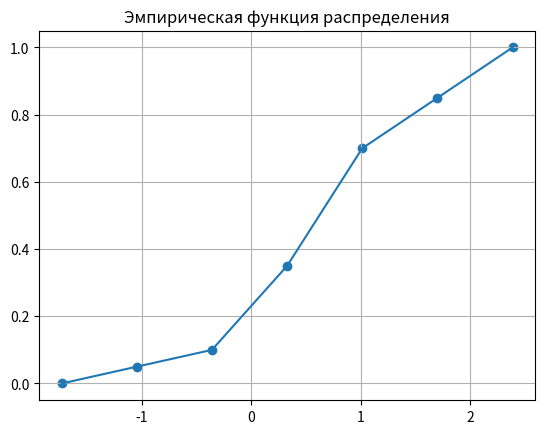
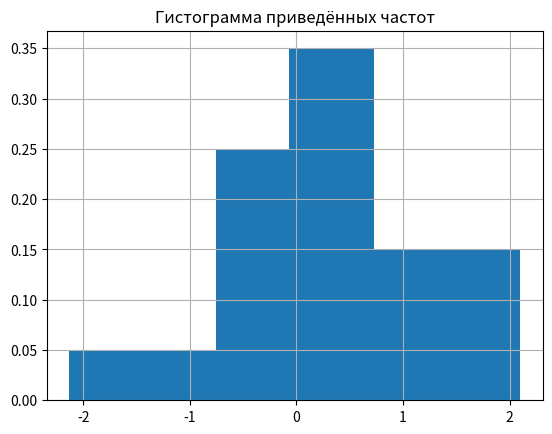
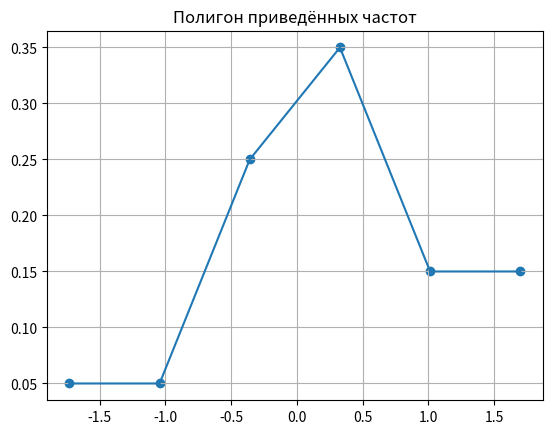

Source code (Python) for these figures, in order:
import math
import numpy as np
import matplotlib.pyplot as plt

x = [0.83, -0.48, -1.35, 0.31, 0.59, 1.35, -0.30, -0.24, 0.51, 0.26,
     0.73, 0.00, 1.59, 0.17, -0.45, 1.60, -0.18, -1.73, 0.03, 1.70]
x.sort()
print("Вариационный ряд:", x)

x_min = x[0]
x_max = x[-1]
print("Xmin =", x_min)
print("Xmax =", x_max)

r = x_max - x_min
print("R =", r)

n = int(1 + math.log2(len(x)))
h = r / n
x_int = {}
print("Интервальный ряд:")
for i in np.arange(x_min, x_max + h/2, h):
    count = 0
    for j in x:
        if i - h/2 <= j < i + h/2:
            count += 1
    x_int[i] = count
    print(i - h/2, "-", i + h/2, ":", count)

mx = 0
for i in list(x_int):
    mx += i * x_int[i]
mx /= len(x)
print("Mx =", mx)

deviation = 0
for i in list(x_int):
    deviation += ((i ** 2) * x_int[i])
deviation /= len(x)
deviation -= mx ** 2
deviation = deviation ** (1/2)
print("Среднеквадратичное отклонение -", deviation)

f = {x_min: 0}
print("Эмпирическая функция распределения:")
for i in list(x_int):
    print("F*(", i - h/2, ") =", f[i])
    f[i + h] = f[i] + x_int[i] / len(x)
print("F*(", x_max + h/2, ") =", list(f.values())[-1])

plt.figure()
plt.title("Эмпирическая функция распределения")
plt.plot(list(f), list(f.values()))
plt.scatter(list(f), list(f.values()))
plt.grid(True)
plt.show()

p = {}
for i in list(x_int):
    p[i] = x_int[i] / len(x)

plt.figure()
plt.title("Гистограмма приведённых частот")
plt.bar(list(p), list(p.values()))
plt.grid(True)
plt.show()

plt.figure()
plt.title("Полигон приведённых частот")
plt.plot(list(p), list(p.values()))
plt.scatter(list(p), list(p.values()))
plt.grid(True)
plt.show()